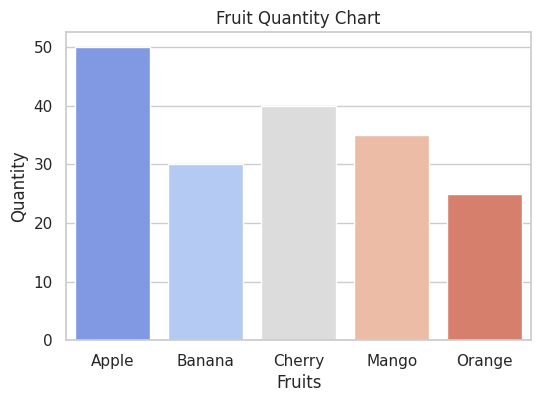

Recreate this plot in Python.
# test_seaborn_app.py
import seaborn as sns
import matplotlib.pyplot as plt
import pandas as pd

def main():
    print("🎨 Generating a sample Seaborn plot inside Docker...\n")

    # Create a small dataset
    data = pd.DataFrame({
        "Fruits": ["Apple", "Banana", "Cherry", "Mango", "Orange"],
        "Quantity": [50, 30, 40, 35, 25]
    })

    # Create a bar plot
    sns.set_theme(style="whitegrid")
    plt.figure(figsize=(6, 4))
    ax = sns.barplot(x="Fruits", y="Quantity", data=data, palette="coolwarm")
    ax.set_title("Fruit Quantity Chart")

    # Save the figure
    plt.savefig("fruit_chart.png")
    print("✅ Chart saved successfully as 'fruit_chart.png'")

if __name__ == "__main__":
    main()
